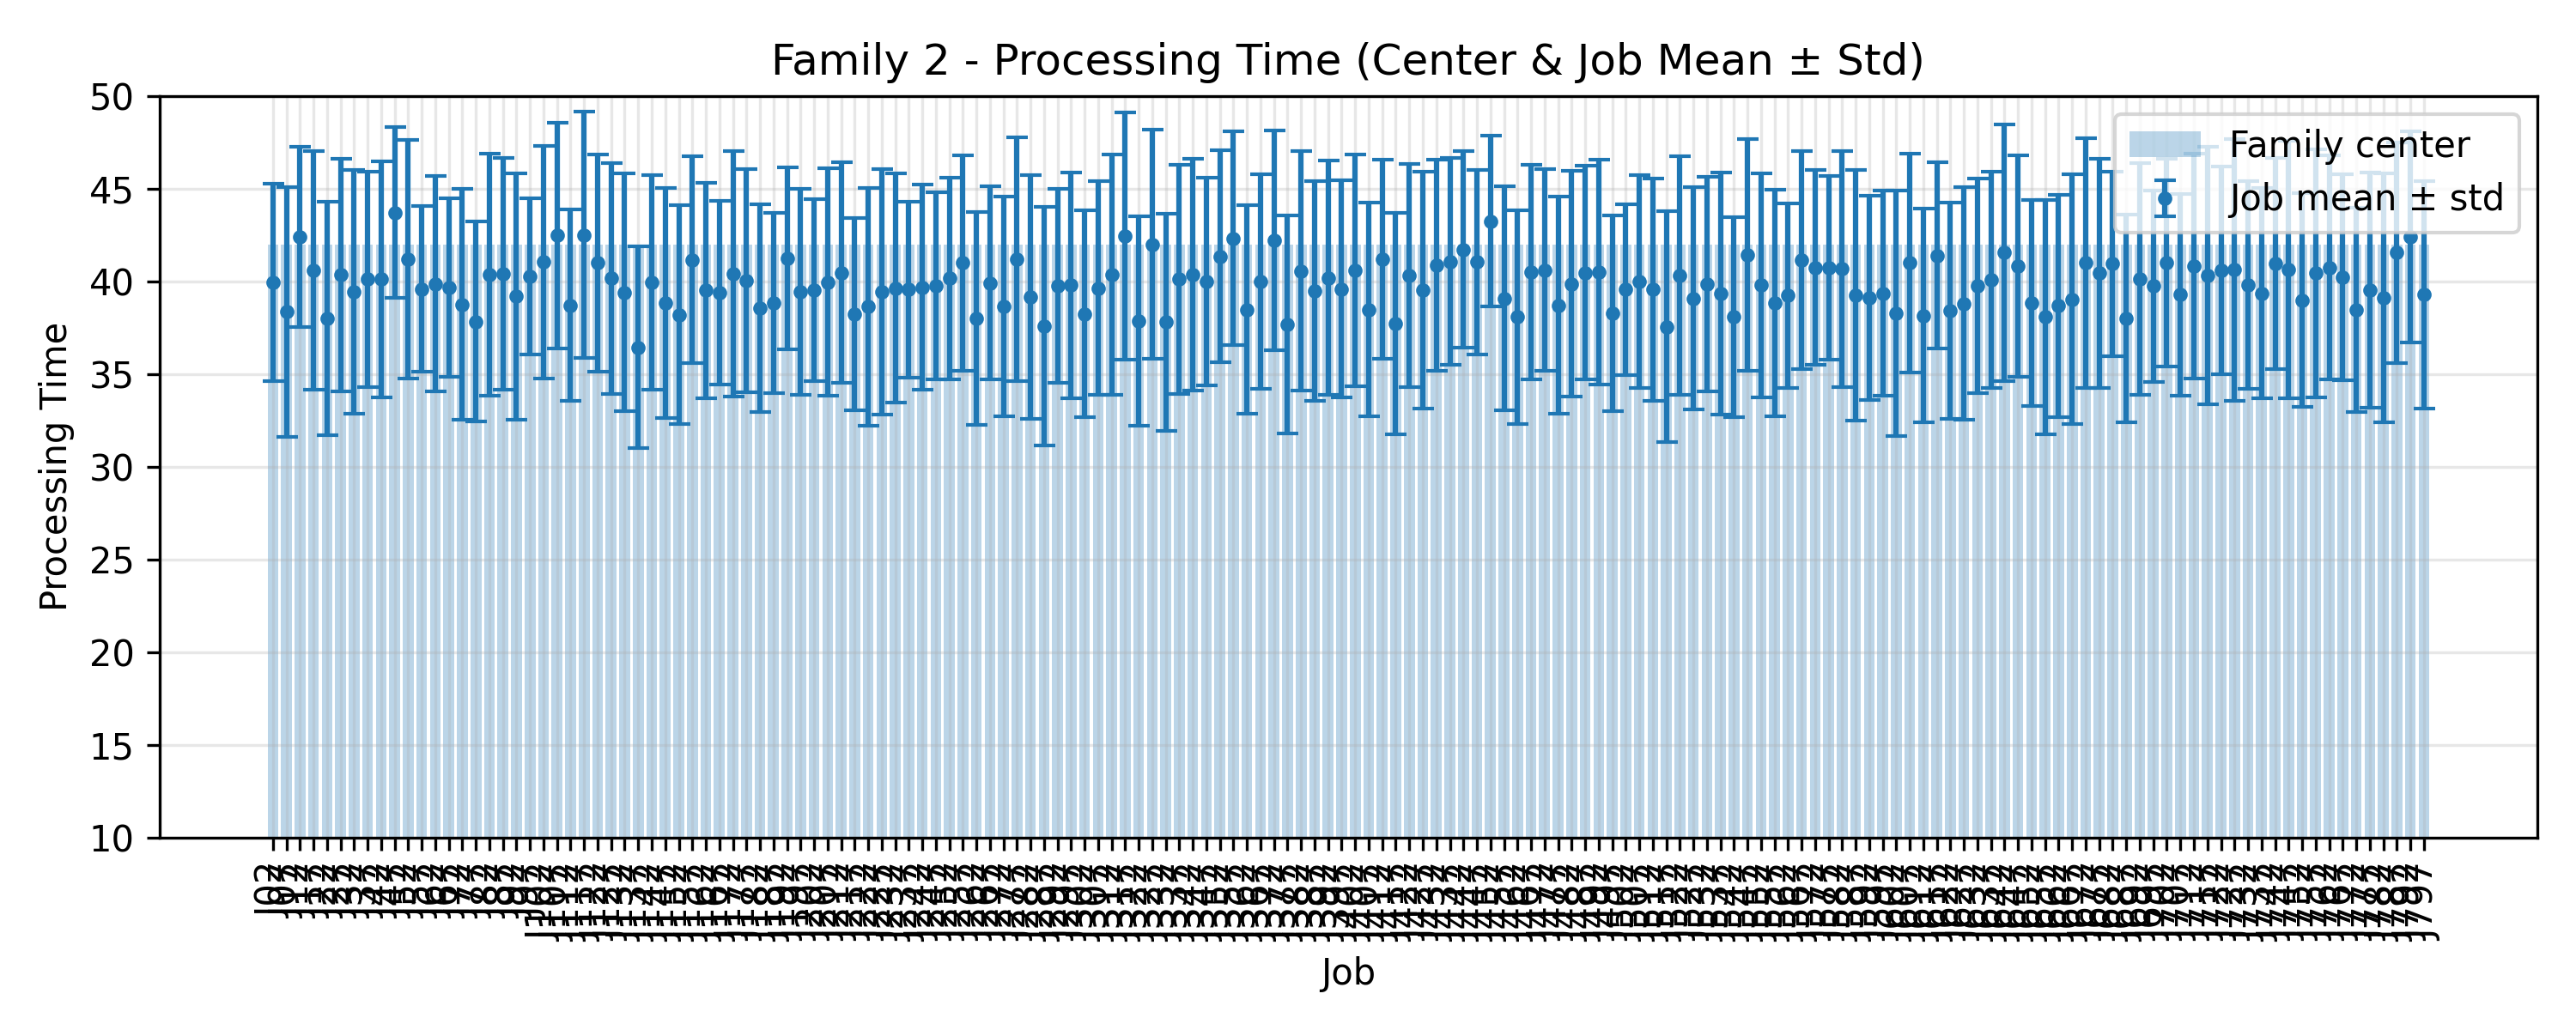

The table this chart was drawn from, first rows:
JobIndex, JobCode, MeanProcessingTime, StdProcessingTime, FamilyCenter
2, J02, 39.96, 5.318, 42.0
7, J07, 38.36, 6.74, 42.0
12, J12, 42.4, 4.866, 42.0
17, J17, 40.6, 6.419, 42.0
22, J22, 38.0, 6.286, 42.0
27, J27, 40.36, 6.273, 42.0
32, J32, 39.44, 6.561, 42.0
37, J37, 40.12, 5.799, 42.0
42, J42, 40.12, 6.383, 42.0
47, J47, 43.72, 4.6, 42.0
52, J52, 41.2, 6.431, 42.0
57, J57, 39.6, 4.481, 42.0
62, J62, 39.88, 5.819, 42.0
67, J67, 39.68, 4.823, 42.0
72, J72, 38.76, 6.218, 42.0
77, J77, 37.84, 5.394, 42.0
82, J82, 40.36, 6.529, 42.0
87, J87, 40.4, 6.255, 42.0
92, J92, 39.2, 6.639, 42.0
97, J97, 40.28, 4.2, 42.0
102, J102, 41.04, 6.258, 42.0
107, J107, 42.48, 6.074, 42.0
112, J112, 38.72, 5.165, 42.0
117, J117, 42.52, 6.628, 42.0
122, J122, 41.0, 5.851, 42.0
127, J127, 40.16, 6.227, 42.0
132, J132, 39.4, 6.419, 42.0
137, J137, 36.44, 5.434, 42.0
142, J142, 39.96, 5.786, 42.0
147, J147, 38.84, 6.22, 42.0
152, J152, 38.2, 5.913, 42.0
157, J157, 41.16, 5.576, 42.0
162, J162, 39.52, 5.825, 42.0
167, J167, 39.4, 4.964, 42.0
172, J172, 40.4, 6.627, 42.0
177, J177, 40.04, 6.036, 42.0
182, J182, 38.56, 5.601, 42.0
187, J187, 38.84, 4.855, 42.0
192, J192, 41.24, 4.926, 42.0
197, J197, 39.44, 5.579, 42.0
202, J202, 39.52, 4.908, 42.0
207, J207, 39.96, 6.142, 42.0
212, J212, 40.48, 5.961, 42.0
217, J217, 38.24, 5.179, 42.0
222, J222, 38.64, 6.405, 42.0
227, J227, 39.44, 6.64, 42.0
232, J232, 39.64, 6.196, 42.0
237, J237, 39.56, 4.742, 42.0
242, J242, 39.68, 5.541, 42.0
247, J247, 39.76, 5.062, 42.0
252, J252, 40.16, 5.46, 42.0
257, J257, 41.0, 5.817, 42.0
262, J262, 38.0, 5.741, 42.0
267, J267, 39.92, 5.215, 42.0
272, J272, 38.64, 5.925, 42.0
277, J277, 41.2, 6.567, 42.0
282, J282, 39.16, 6.595, 42.0
287, J287, 37.6, 6.431, 42.0
292, J292, 39.76, 5.248, 42.0
297, J297, 39.8, 6.079, 42.0
... 100 more rows
